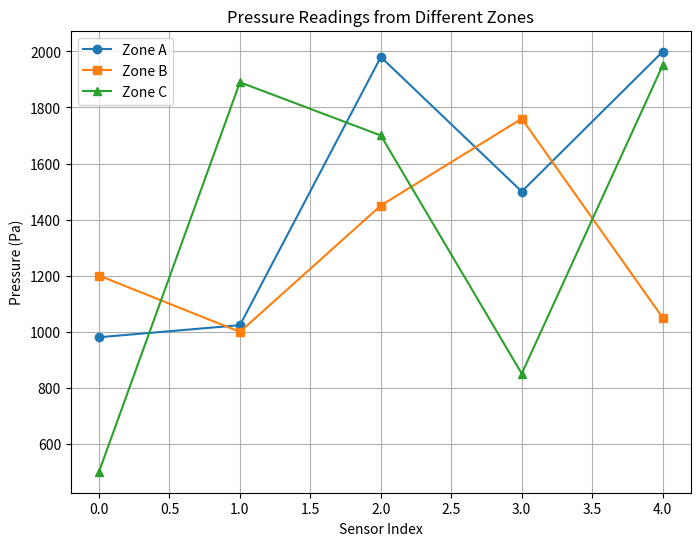

The script that saved this image:
import numpy as np
import matplotlib.pyplot as plt

# Original pressure readings and corresponding sensor IDs
pressure_readings = np.array([980, 1023, 45, 1980, 2075, 1500, 80, 1999, 3001, 1200,
                              999, 85, 1450, 1760, 90, 2005, 1050, 500, 1890, 2300,
                              30, 1700, 850, 2100, 1950])

sensor_ids = np.array([
    'S1', 'S2', 'S3', 'S4', 'S5', 'S6', 'S7', 'S8', 'S9', 'S10',
    'S11', 'S12', 'S13', 'S14', 'S15', 'S16', 'S17', 'S18', 'S19', 'S20',
    'S21', 'S22', 'S23', 'S24', 'S25'  
])

# Create boolean mask for valid pressure range
valid_mask = (pressure_readings >= 100) & (pressure_readings <= 2000)

# Filter valid readings and matching sensor IDs
valid_pressure = pressure_readings[valid_mask]
valid_sensor_ids = sensor_ids[valid_mask]

# Display results
print("Valid pressures:\n", valid_pressure)
print("Valid sensor IDs:\n", valid_sensor_ids)

# Statistics
average_pressure = np.mean(valid_pressure)
median_pressure = np.median(valid_pressure)
min_pressure = np.min(valid_pressure)
max_pressure = np.max(valid_pressure)

print("\n--- Pressure Stats ---")
print("Average:", average_pressure)
print("Median:", median_pressure)
print("Min:", min_pressure)
print("Max:", max_pressure)

# Divide into zones
zone_A = valid_pressure[0:5]
zone_B = valid_pressure[5:10]
zone_C = valid_pressure[10:15]

print("\n--- Zones ---")
print("Zone A:", zone_A)
print("Zone B:", zone_B)
print("Zone C:", zone_C)

# 4. Visualize the pressure readings from each zone using a line graph
plt.figure(figsize=(8, 6))

# Plot each zone
plt.plot(zone_A, label="Zone A", marker='o')
plt.plot(zone_B, label="Zone B", marker='s')
plt.plot(zone_C, label="Zone C", marker='^')

# Customizing the graph
plt.title("Pressure Readings from Different Zones")
plt.xlabel("Sensor Index")
plt.ylabel("Pressure (Pa)")
plt.legend()
plt.grid(True)

# Display the graph
plt.show()
